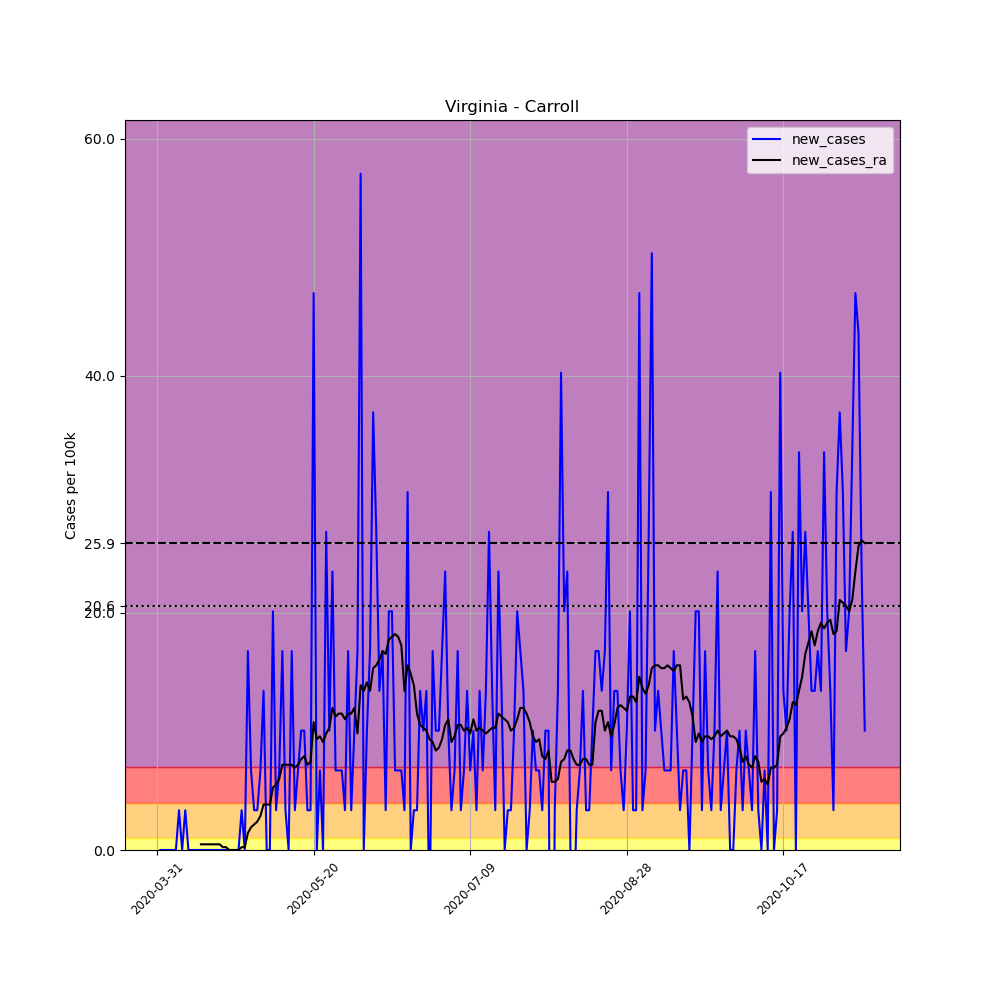

Values plotted in this chart, from the file beside it:
, date, county, state, fips, cases, deaths, COUNTY, STNAME, CTYNAME, POPESTIMATE2019, per_100k, new_cases, new_cases_ra
500798, 2020-03-31, Carroll, Virginia, 51035, 1, 0, 35, Virginia, Carroll, 29791, 3.357, , 
500799, 2020-04-01, Carroll, Virginia, 51035, 1, 0, 35, Virginia, Carroll, 29791, 3.357, 0.0, 
500800, 2020-04-02, Carroll, Virginia, 51035, 1, 0, 35, Virginia, Carroll, 29791, 3.357, 0.0, 
500801, 2020-04-03, Carroll, Virginia, 51035, 1, 0, 35, Virginia, Carroll, 29791, 3.357, 0.0, 
500802, 2020-04-04, Carroll, Virginia, 51035, 1, 0, 35, Virginia, Carroll, 29791, 3.357, 0.0, 
500803, 2020-04-05, Carroll, Virginia, 51035, 1, 0, 35, Virginia, Carroll, 29791, 3.357, 0.0, 
500804, 2020-04-06, Carroll, Virginia, 51035, 1, 0, 35, Virginia, Carroll, 29791, 3.357, 0.0, 
500805, 2020-04-07, Carroll, Virginia, 51035, 2, 0, 35, Virginia, Carroll, 29791, 6.713, 3.357, 
500806, 2020-04-08, Carroll, Virginia, 51035, 2, 0, 35, Virginia, Carroll, 29791, 6.713, 0.0, 
500807, 2020-04-09, Carroll, Virginia, 51035, 3, 0, 35, Virginia, Carroll, 29791, 10.07, 3.357, 
500808, 2020-04-10, Carroll, Virginia, 51035, 3, 0, 35, Virginia, Carroll, 29791, 10.07, 0.0, 
500809, 2020-04-11, Carroll, Virginia, 51035, 3, 0, 35, Virginia, Carroll, 29791, 10.07, 0.0, 
500810, 2020-04-12, Carroll, Virginia, 51035, 3, 0, 35, Virginia, Carroll, 29791, 10.07, 0.0, 
500811, 2020-04-13, Carroll, Virginia, 51035, 3, 0, 35, Virginia, Carroll, 29791, 10.07, 0.0, 
500812, 2020-04-14, Carroll, Virginia, 51035, 3, 0, 35, Virginia, Carroll, 29791, 10.07, 0.0, 0.4795
500813, 2020-04-15, Carroll, Virginia, 51035, 3, 0, 35, Virginia, Carroll, 29791, 10.07, 0.0, 0.4795
500814, 2020-04-16, Carroll, Virginia, 51035, 3, 0, 35, Virginia, Carroll, 29791, 10.07, 0.0, 0.4795
500815, 2020-04-17, Carroll, Virginia, 51035, 3, 0, 35, Virginia, Carroll, 29791, 10.07, 0.0, 0.4795
500816, 2020-04-18, Carroll, Virginia, 51035, 3, 0, 35, Virginia, Carroll, 29791, 10.07, 0.0, 0.4795
500817, 2020-04-19, Carroll, Virginia, 51035, 3, 0, 35, Virginia, Carroll, 29791, 10.07, 0.0, 0.4795
500818, 2020-04-20, Carroll, Virginia, 51035, 3, 0, 35, Virginia, Carroll, 29791, 10.07, 0.0, 0.4795
500819, 2020-04-21, Carroll, Virginia, 51035, 3, 0, 35, Virginia, Carroll, 29791, 10.07, 0.0, 0.2398
500820, 2020-04-22, Carroll, Virginia, 51035, 3, 0, 35, Virginia, Carroll, 29791, 10.07, 0.0, 0.2398
500821, 2020-04-23, Carroll, Virginia, 51035, 3, 0, 35, Virginia, Carroll, 29791, 10.07, 0.0, 0.0
500822, 2020-04-24, Carroll, Virginia, 51035, 3, 0, 35, Virginia, Carroll, 29791, 10.07, 0.0, 0.0
500823, 2020-04-25, Carroll, Virginia, 51035, 3, 0, 35, Virginia, Carroll, 29791, 10.07, 0.0, 0.0
500824, 2020-04-26, Carroll, Virginia, 51035, 3, 0, 35, Virginia, Carroll, 29791, 10.07, 0.0, 0.0
500825, 2020-04-27, Carroll, Virginia, 51035, 4, 0, 35, Virginia, Carroll, 29791, 13.43, 3.357, 0.2398
500826, 2020-04-28, Carroll, Virginia, 51035, 4, 0, 35, Virginia, Carroll, 29791, 13.43, 0.0, 0.2398
500827, 2020-04-29, Carroll, Virginia, 51035, 9, 0, 35, Virginia, Carroll, 29791, 30.21, 16.78, 1.439
500828, 2020-04-30, Carroll, Virginia, 51035, 11, 0, 35, Virginia, Carroll, 29791, 36.92, 6.713, 1.918
500829, 2020-05-01, Carroll, Virginia, 51035, 12, 0, 35, Virginia, Carroll, 29791, 40.28, 3.357, 2.158
500830, 2020-05-02, Carroll, Virginia, 51035, 13, 0, 35, Virginia, Carroll, 29791, 43.64, 3.357, 2.398
500831, 2020-05-03, Carroll, Virginia, 51035, 15, 0, 35, Virginia, Carroll, 29791, 50.35, 6.713, 2.877
500832, 2020-05-04, Carroll, Virginia, 51035, 19, 0, 35, Virginia, Carroll, 29791, 63.78, 13.43, 3.836
500833, 2020-05-05, Carroll, Virginia, 51035, 19, 0, 35, Virginia, Carroll, 29791, 63.78, 0.0, 3.836
500834, 2020-05-06, Carroll, Virginia, 51035, 19, 0, 35, Virginia, Carroll, 29791, 63.78, 0.0, 3.836
500835, 2020-05-07, Carroll, Virginia, 51035, 25, 0, 35, Virginia, Carroll, 29791, 83.92, 20.14, 5.275
500836, 2020-05-08, Carroll, Virginia, 51035, 26, 0, 35, Virginia, Carroll, 29791, 87.27, 3.357, 5.515
500837, 2020-05-09, Carroll, Virginia, 51035, 28, 0, 35, Virginia, Carroll, 29791, 93.99, 6.713, 5.994
500838, 2020-05-10, Carroll, Virginia, 51035, 33, 0, 35, Virginia, Carroll, 29791, 110.8, 16.78, 7.193
500839, 2020-05-11, Carroll, Virginia, 51035, 34, 0, 35, Virginia, Carroll, 29791, 114.1, 3.357, 7.193
500840, 2020-05-12, Carroll, Virginia, 51035, 34, 0, 35, Virginia, Carroll, 29791, 114.1, 0.0, 7.193
500841, 2020-05-13, Carroll, Virginia, 51035, 39, 0, 35, Virginia, Carroll, 29791, 130.9, 16.78, 7.193
500842, 2020-05-14, Carroll, Virginia, 51035, 40, 0, 35, Virginia, Carroll, 29791, 134.3, 3.357, 6.953
500843, 2020-05-15, Carroll, Virginia, 51035, 42, 0, 35, Virginia, Carroll, 29791, 141, 6.713, 7.193
500844, 2020-05-16, Carroll, Virginia, 51035, 45, 0, 35, Virginia, Carroll, 29791, 151.1, 10.07, 7.672
500845, 2020-05-17, Carroll, Virginia, 51035, 48, 0, 35, Virginia, Carroll, 29791, 161.1, 10.07, 7.912
500846, 2020-05-18, Carroll, Virginia, 51035, 49, 0, 35, Virginia, Carroll, 29791, 164.5, 3.357, 7.193
500847, 2020-05-19, Carroll, Virginia, 51035, 50, 0, 35, Virginia, Carroll, 29791, 167.8, 3.357, 7.433
500848, 2020-05-20, Carroll, Virginia, 51035, 64, 1, 35, Virginia, Carroll, 29791, 214.8, 46.99, 10.79
500849, 2020-05-21, Carroll, Virginia, 51035, 64, 1, 35, Virginia, Carroll, 29791, 214.8, 0.0, 9.351
500850, 2020-05-22, Carroll, Virginia, 51035, 66, 1, 35, Virginia, Carroll, 29791, 221.5, 6.713, 9.591
500851, 2020-05-23, Carroll, Virginia, 51035, 66, 1, 35, Virginia, Carroll, 29791, 221.5, 0.0, 9.111
500852, 2020-05-24, Carroll, Virginia, 51035, 74, 1, 35, Virginia, Carroll, 29791, 248.4, 26.85, 9.83
500853, 2020-05-25, Carroll, Virginia, 51035, 77, 1, 35, Virginia, Carroll, 29791, 258.5, 10.07, 10.31
500854, 2020-05-26, Carroll, Virginia, 51035, 84, 1, 35, Virginia, Carroll, 29791, 282, 23.5, 11.99
500855, 2020-05-27, Carroll, Virginia, 51035, 86, 1, 35, Virginia, Carroll, 29791, 288.7, 6.713, 11.27
500856, 2020-05-28, Carroll, Virginia, 51035, 88, 1, 35, Virginia, Carroll, 29791, 295.4, 6.713, 11.51
500857, 2020-05-29, Carroll, Virginia, 51035, 90, 1, 35, Virginia, Carroll, 29791, 302.1, 6.713, 11.51
... 167 more rows
